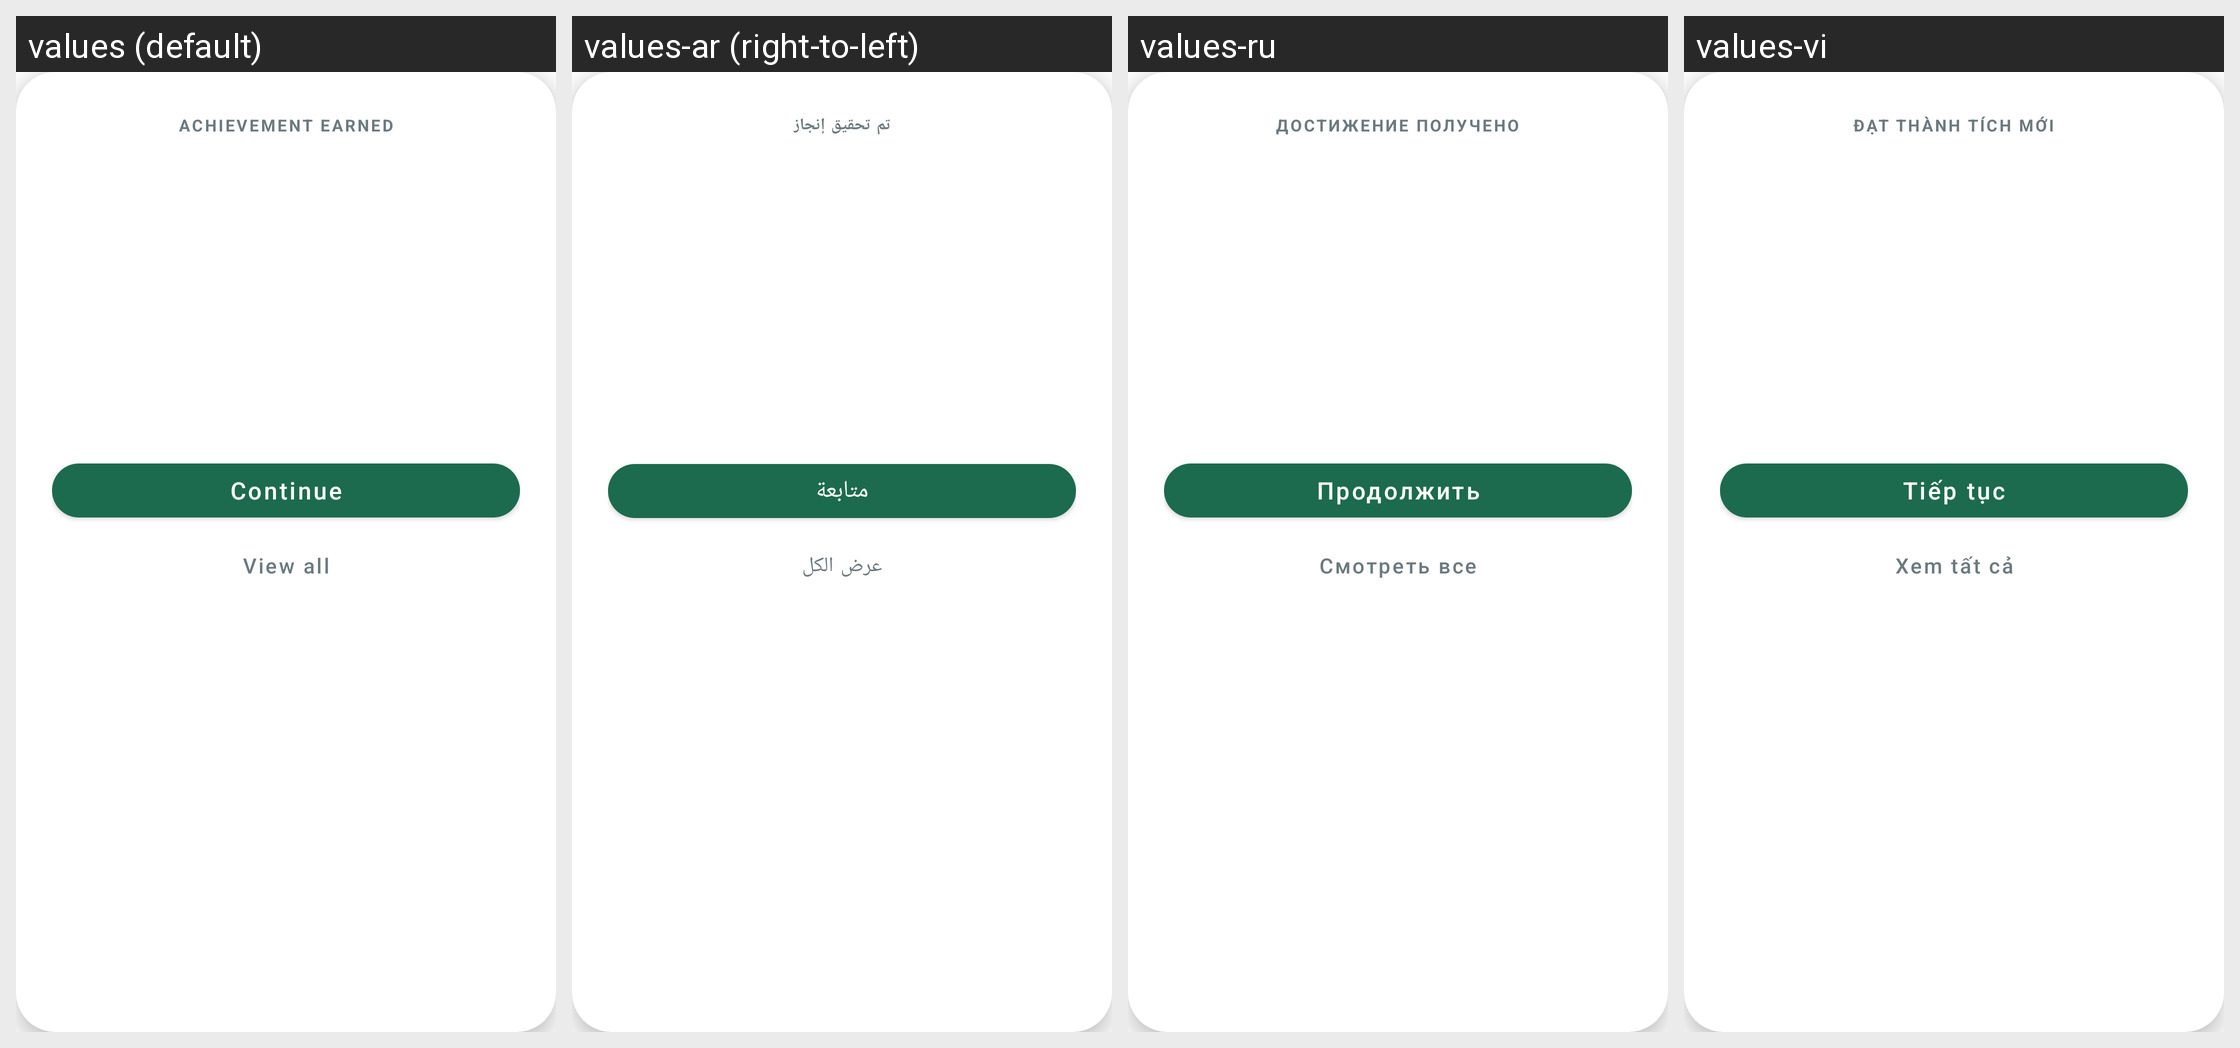

Locale-by-locale string values for the Android screen shown in this grid:
Android screen res/layout/dialog_badge_unlocked.xml rendered under 4 locales, left to right: values (default), values-ar (right-to-left), values-ru, values-vi. Device: Nexus 5 (rendered at 1080×1920; each locale shown at half size, 540×960, under a caption strip naming it); theme AppTheme.
Other locales in the repository, not shown: values-ca, values-cs, values-da, values-de, values-es, values-fa, values-fi, values-fr, values-hi, values-hr, values-in, values-it, values-ja, values-ko, values-lv, values-nl, values-no, values-pl, values-pt, values-sv, values-th, values-tr, values-zh-rCN, values-zh-rTW.
Strings drawn on this screen, with the default value and each locale's value (text and hints the layout hard-codes, and strings that could not be matched under every locale, appear in the picture but are not listed):

badge_unlocked_celebration_title
  values: Achievement earned
  values-ar: تم تحقيق إنجاز
  values-ru: Достижение получено
  values-vi: Đạt thành tích mới

badge_continue
  values: Continue
  values-ar: متابعة
  values-ru: Продолжить
  values-vi: Tiếp tục

badge_view_all
  values: View all
  values-ar: عرض الكل
  values-ru: Смотреть все
  values-vi: Xem tất cả
